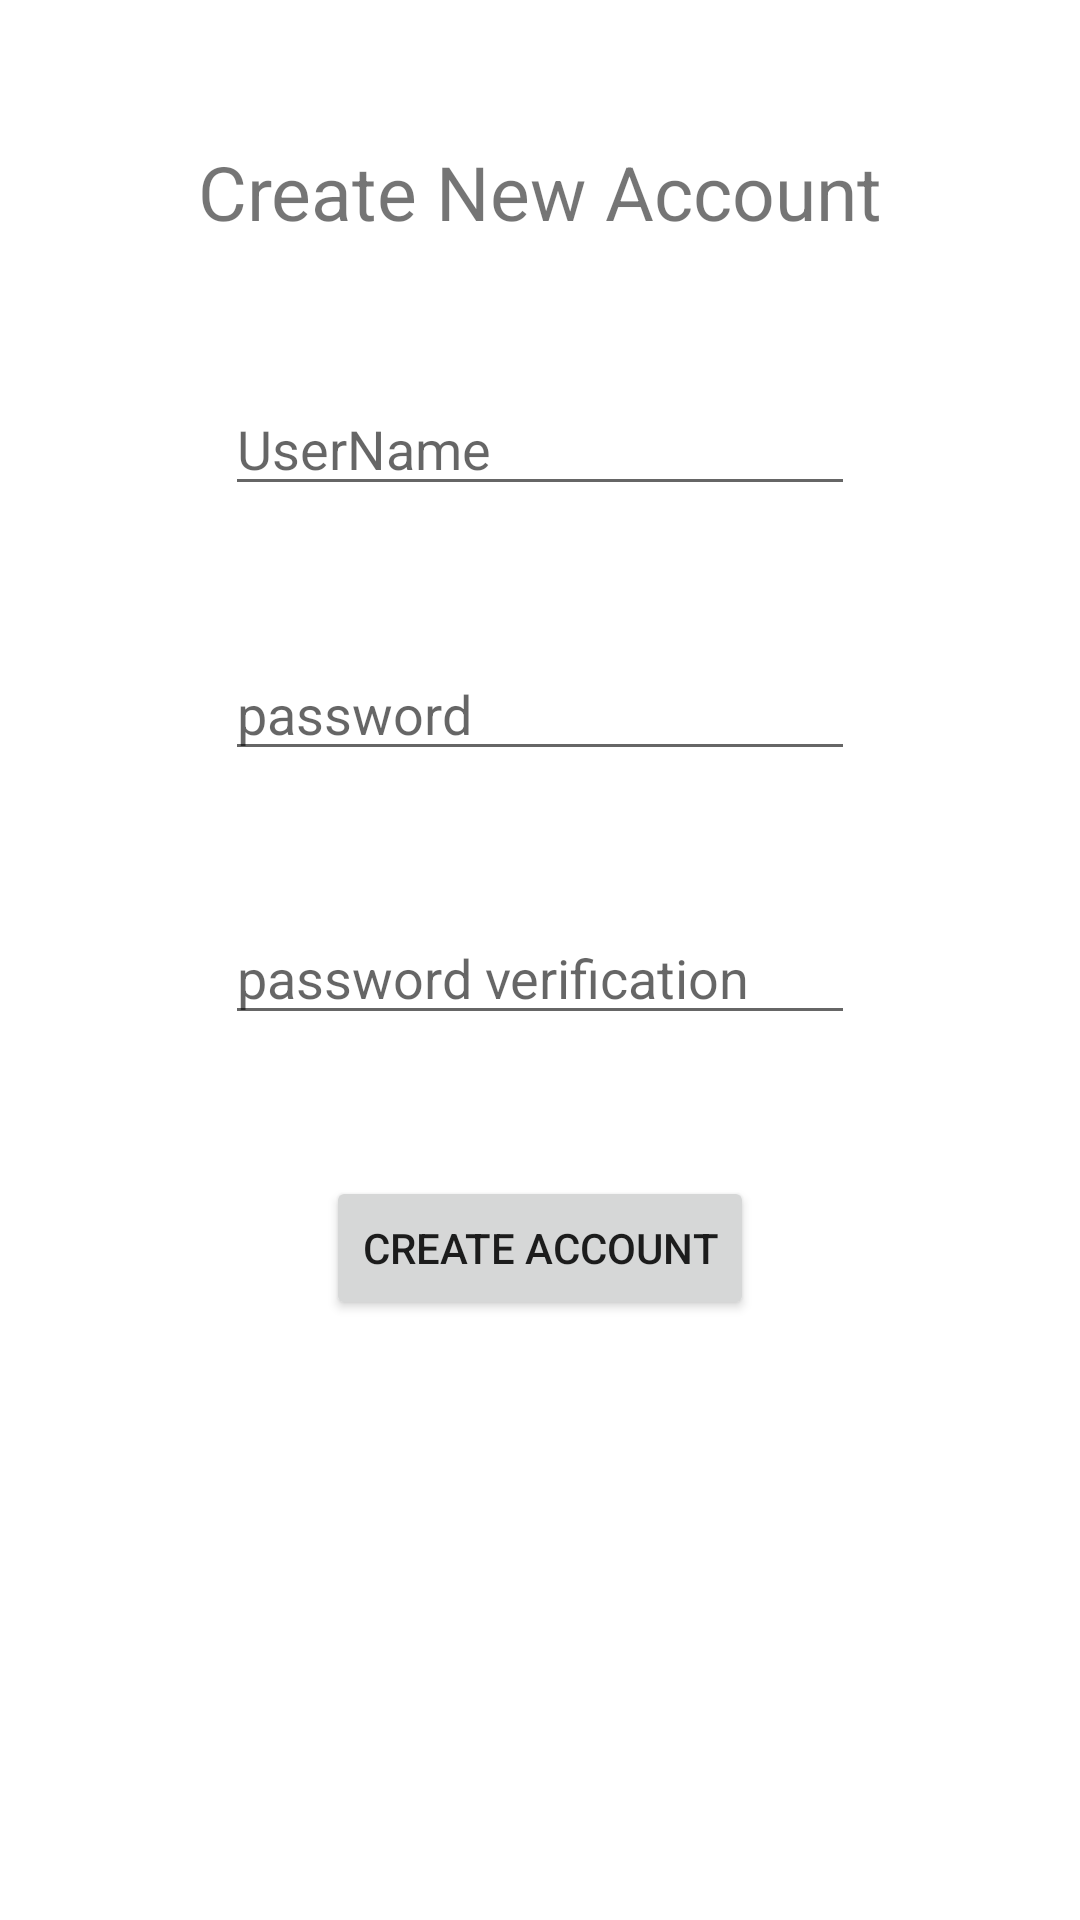

Produce the Android XML layout that renders to this screen, including the resource entries it uses.
<!-- AndroidManifest.xml: application theme Theme.BlockChainNewYearMLH -->
<!-- res/layout/activity_create_new_account.xml -->
<?xml version="1.0" encoding="utf-8"?>
<androidx.constraintlayout.widget.ConstraintLayout xmlns:android="http://schemas.android.com/apk/res/android"
    xmlns:app="http://schemas.android.com/apk/res-auto"
    xmlns:tools="http://schemas.android.com/tools"
    android:layout_width="match_parent"
    android:layout_height="match_parent"
    tools:context=".CreateNewAccount">

    <TextView
        android:id="@+id/textView"
        android:layout_width="wrap_content"
        android:layout_height="wrap_content"
        android:text="Create New Account"
        android:textSize="25sp"
        app:layout_constraintBottom_toTopOf="@+id/Username"
        app:layout_constraintEnd_toEndOf="parent"
        app:layout_constraintStart_toStartOf="parent"
        app:layout_constraintTop_toTopOf="parent" />

    <EditText
        android:id="@+id/Username"
        android:layout_width="wrap_content"
        android:layout_height="wrap_content"
        android:ems="10"
        android:hint="UserName"
        android:inputType="textPersonName"
        app:layout_constraintBottom_toTopOf="@+id/Password"
        app:layout_constraintEnd_toEndOf="parent"
        app:layout_constraintStart_toStartOf="parent"
        app:layout_constraintTop_toBottomOf="@+id/textView" />

    <EditText
        android:id="@+id/Password"
        android:layout_width="wrap_content"
        android:layout_height="wrap_content"
        android:ems="10"
        android:hint="password"
        android:inputType="textPersonName"
        app:layout_constraintBottom_toTopOf="@+id/Password2"
        app:layout_constraintEnd_toEndOf="parent"
        app:layout_constraintStart_toStartOf="parent"
        app:layout_constraintTop_toBottomOf="@+id/Username" />

    <EditText
        android:id="@+id/Password2"
        android:layout_width="wrap_content"
        android:layout_height="wrap_content"
        android:ems="10"
        android:hint="password verification "
        android:inputType="textPersonName"
        app:layout_constraintBottom_toTopOf="@+id/button4"
        app:layout_constraintEnd_toEndOf="parent"
        app:layout_constraintStart_toStartOf="parent"
        app:layout_constraintTop_toBottomOf="@+id/Password" />

    <Button
        android:id="@+id/button4"
        android:layout_width="wrap_content"
        android:layout_height="wrap_content"
        android:layout_marginBottom="200dp"
        android:onClick="createAccount"
        android:text="Create Account"
        app:layout_constraintBottom_toBottomOf="parent"
        app:layout_constraintEnd_toEndOf="parent"
        app:layout_constraintStart_toStartOf="parent" />
</androidx.constraintlayout.widget.ConstraintLayout>
<!-- resources referenced by this layout -->
<resources>
  <style name="Theme.BlockChainNewYearMLH" parent="Theme.MaterialComponents.DayNight.DarkActionBar">
          
          <item name="colorPrimary">@color/purple_500</item>
          <item name="colorPrimaryVariant">@color/purple_700</item>
          <item name="colorOnPrimary">@color/white</item>
          
          <item name="colorSecondary">@color/teal_200</item>
          <item name="colorSecondaryVariant">@color/teal_700</item>
          <item name="colorOnSecondary">@color/black</item>
          
          <item name="android:statusBarColor" tools:targetApi="l">?attr/colorPrimaryVariant</item>
          
      </style>
  <!-- not gathered from this repository: default colours our renderer supplied (Android Studio template values) -->
  <color name="purple_500">#FF6200EE</color>
  <color name="purple_700">#FF3700B3</color>
  <color name="teal_200">#FF03DAC5</color>
  <color name="teal_700">#FF018786</color>
  <color name="black">#FF000000</color>
  <color name="white">#FFFFFFFF</color>
</resources>
